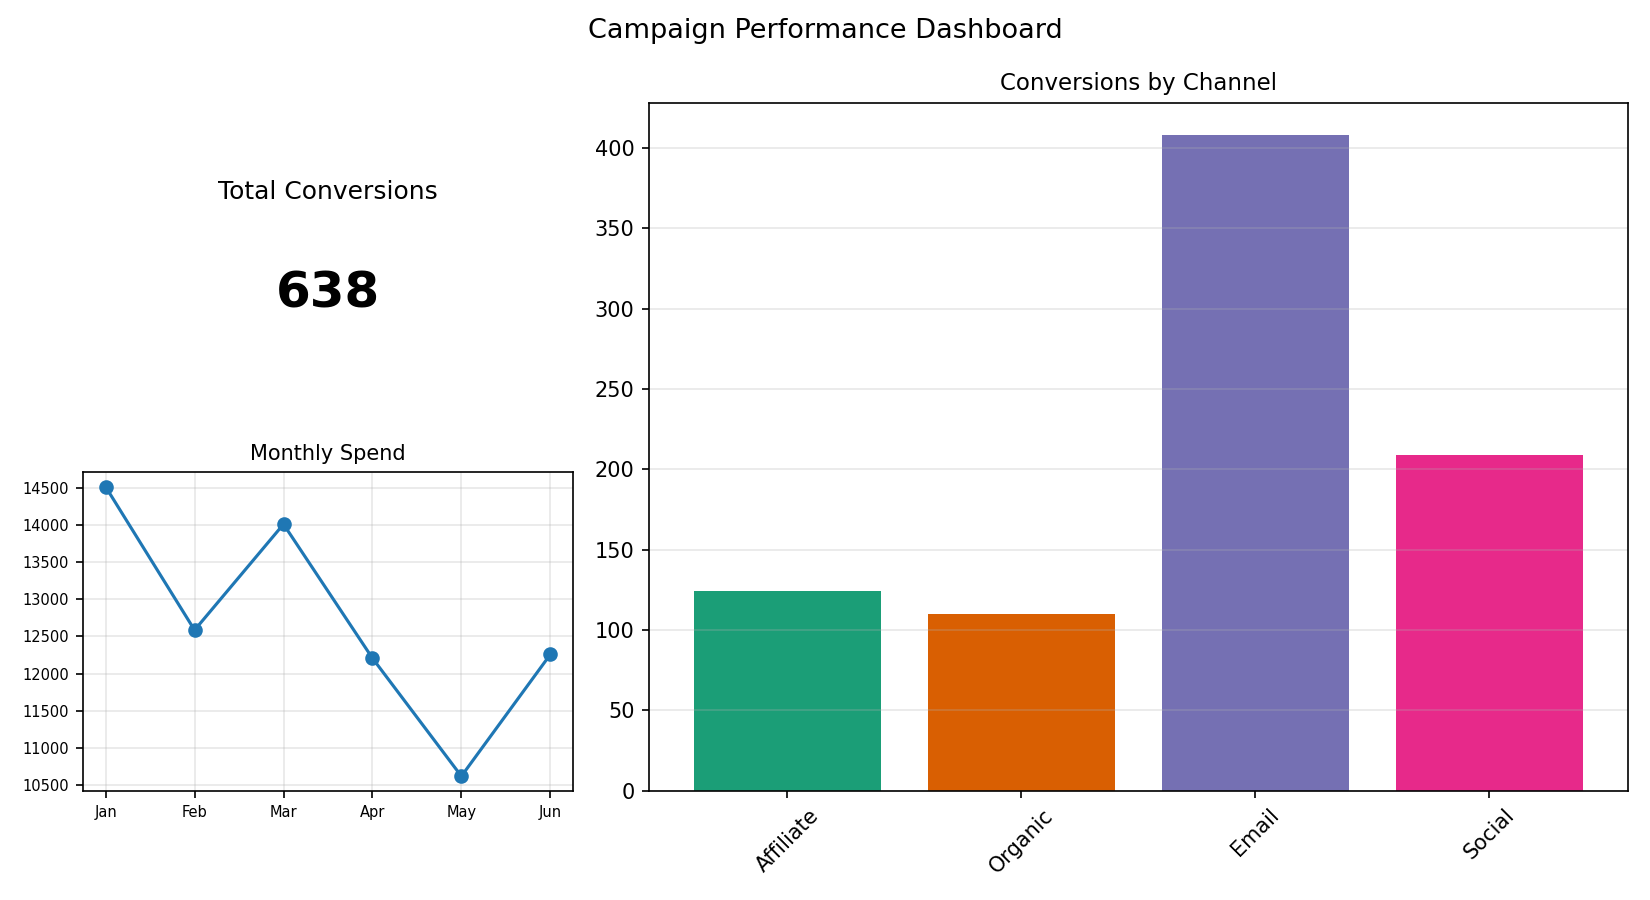

The table this chart was drawn from, first rows:
Channel, Conversions
Affiliate, 124
Organic, 110
Email, 408
Social, 209
